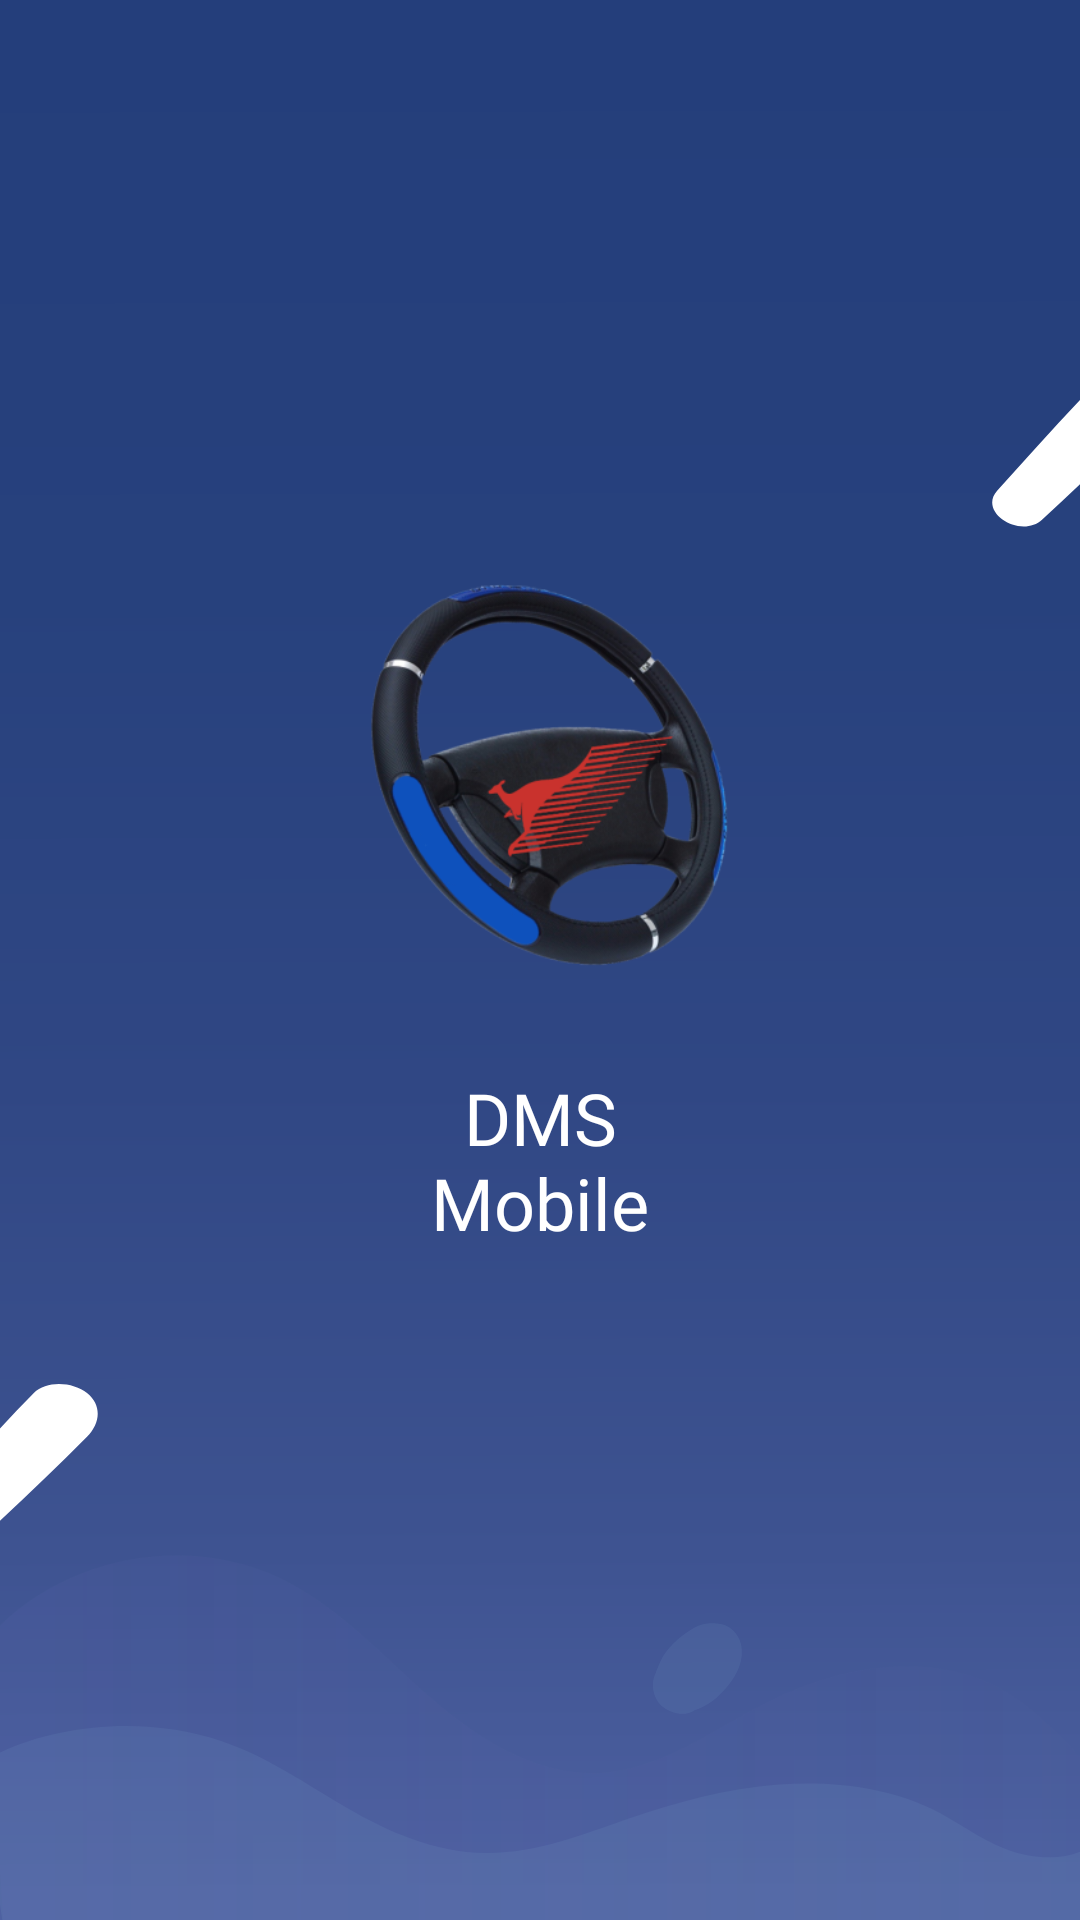

Write the Android layout XML for this screen, with the resource values it uses.
<!-- AndroidManifest.xml: application theme Theme.DMSMobile -->
<!-- res/layout/fragment_opening_screen.xml -->
<?xml version="1.0" encoding="utf-8"?>
<androidx.constraintlayout.widget.ConstraintLayout xmlns:android="http://schemas.android.com/apk/res/android"
    xmlns:tools="http://schemas.android.com/tools"
    android:layout_width="match_parent"
    xmlns:app="http://schemas.android.com/apk/res-auto"
    android:background="@drawable/background_splash"
    android:layout_height="match_parent"
    tools:context=".presentation.ui.auth.OpeningScreenFragment">

    <LinearLayout
        android:layout_width="match_parent"
        android:layout_height="wrap_content"
        android:gravity="center"
        android:orientation="vertical"
        app:layout_constraintBottom_toBottomOf="parent"
        app:layout_constraintEnd_toEndOf="parent"
        app:layout_constraintHorizontal_bias="0.0"
        app:layout_constraintStart_toStartOf="parent"
        app:layout_constraintTop_toTopOf="parent"
        app:layout_constraintVertical_bias="0.45">

        <ImageView
            android:id="@+id/imageView"
            android:layout_width="150dp"
            android:layout_height="150dp"
            android:contentDescription="@string/dms_logo"
            android:scaleType="fitXY"
            app:srcCompat="@drawable/img_logo_dms" />

        <TextView
            android:id="@+id/textView"
            style="@style/TextView.TitleSplashScreenNormal"
            android:layout_width="wrap_content"
            android:layout_height="wrap_content"
            android:layout_marginTop="24dp"
            android:text="@string/judul_splash" />
    </LinearLayout>
</androidx.constraintlayout.widget.ConstraintLayout>
<!-- resources referenced by this layout -->
<resources>
  <!-- drawable background_splash: vector/xml drawable (drawable-v24, 4552 chars, omitted) -->
  <!-- drawable img_logo_dms: png bitmap (drawable-v24, 103613 bytes) -->
  <string name="dms_logo">dms logo</string>
  <string name="judul_splash">DMS\nMobile</string>
  <style name="TextView.TitleSplashScreenNormal">
          <item name="android:fontFamily">@font/montserrat_bold</item>
          <item name="android:textColor">@color/color_white</item>
          <item name="android:textSize">24sp</item>
          <item name="android:textAlignment">center</item>
      </style>
  <style name="Theme.DMSMobile" parent="Theme.MaterialComponents.DayNight.NoActionBar">
          
          <item name="colorPrimary">@color/purple_500</item>
          <item name="colorPrimaryVariant">@color/purple_700</item>
          <item name="colorOnPrimary">@color/white</item>
          
          <item name="colorSecondary">@color/teal_200</item>
          <item name="colorSecondaryVariant">@color/teal_700</item>
          <item name="colorOnSecondary">@color/black</item>
          
          <item name="android:statusBarColor">?attr/colorPrimaryVariant</item>
          
      </style>
  <color name="color_white">#FFFFFFFF</color>
  <color name="purple_500">#FF6200EE</color>
  <color name="purple_700">#FF3700B3</color>
  <color name="white">#FFFFFFFF</color>
  <color name="teal_200">#FF03DAC5</color>
  <color name="teal_700">#FF018786</color>
  <color name="black">#FF000000</color>
</resources>
